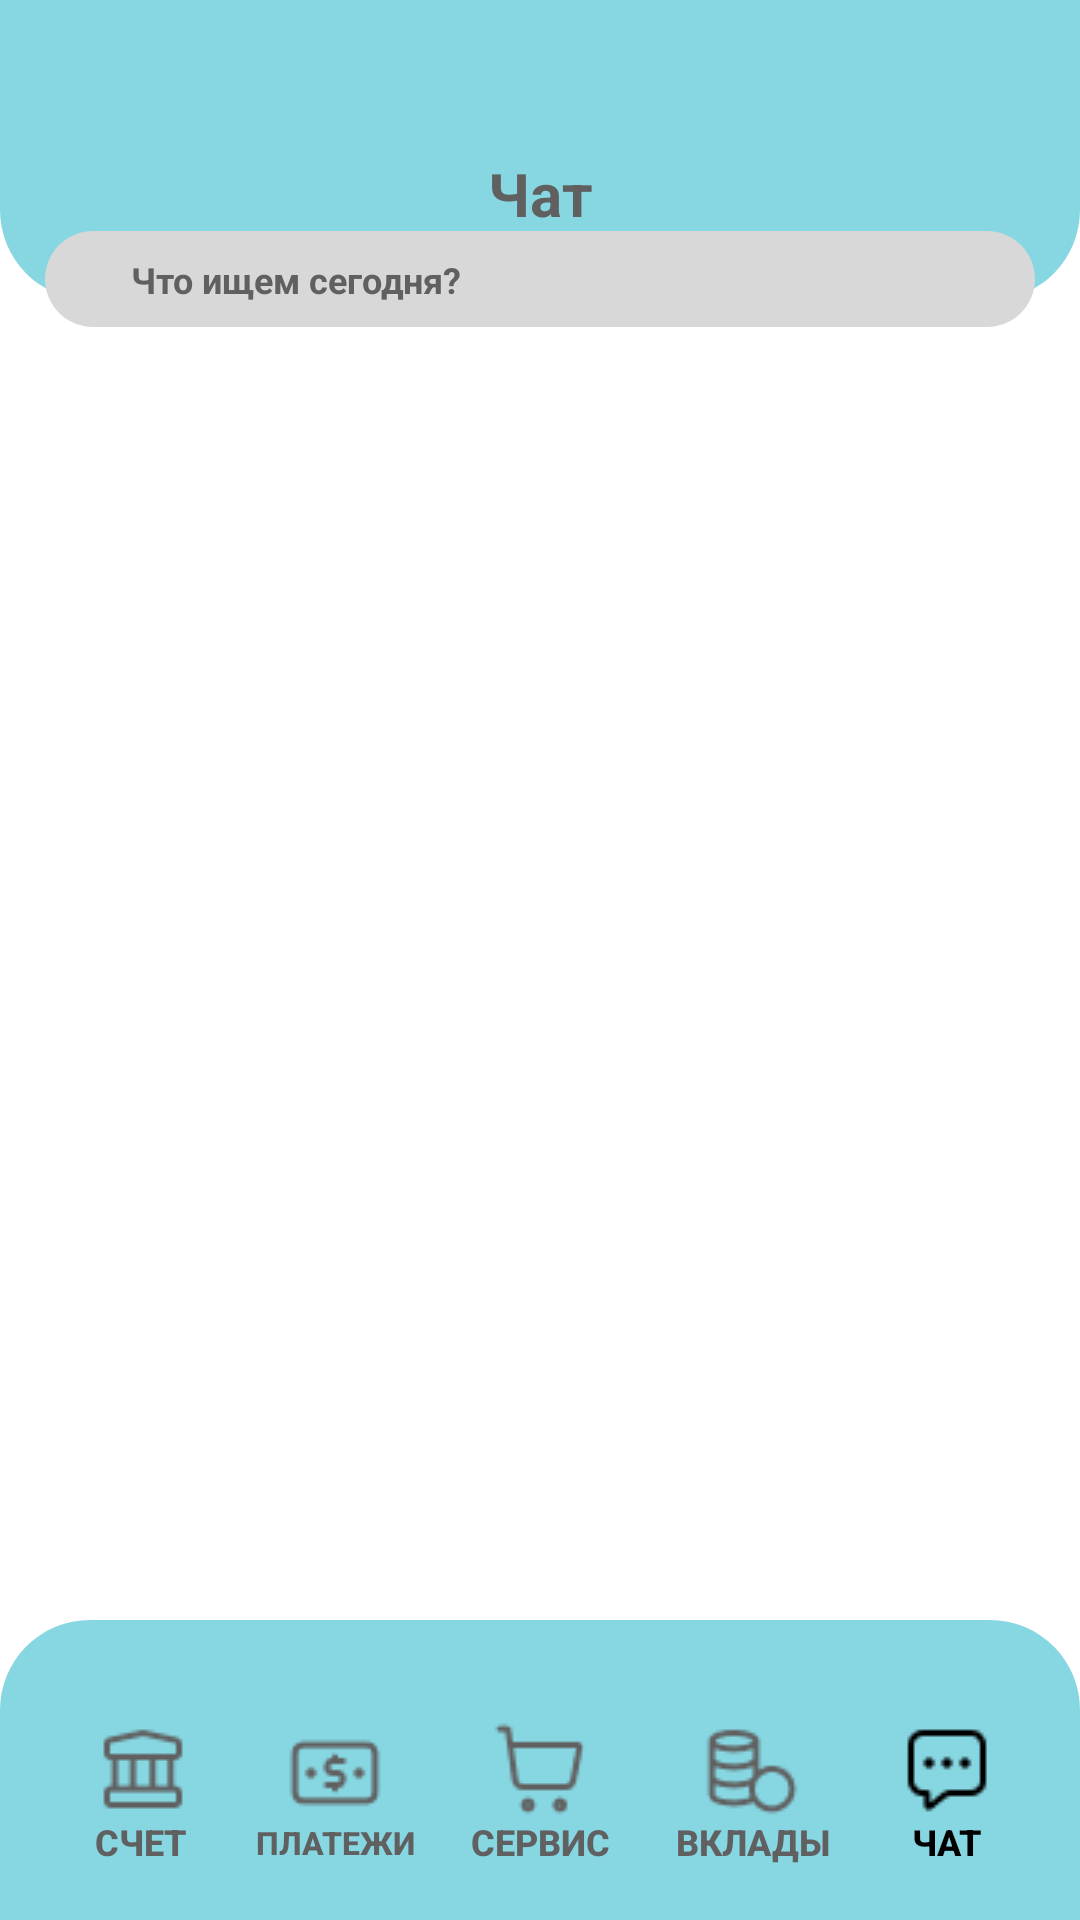

The Android layout XML behind this screen, and the referenced resources:
<!-- AndroidManifest.xml: application theme Theme.Preupmoney -->
<!-- res/layout/chat.xml -->
<?xml version="1.0" encoding="utf-8"?>
<androidx.constraintlayout.widget.ConstraintLayout xmlns:android="http://schemas.android.com/apk/res/android"
    xmlns:app="http://schemas.android.com/apk/res-auto"
    android:layout_width="match_parent"
    android:layout_height="match_parent">

    <androidx.constraintlayout.widget.ConstraintLayout
        android:id="@+id/header"
        android:layout_width="match_parent"
        android:layout_height="100dp"
        android:layout_alignParentLeft="true"
        android:layout_alignParentTop="true"
        android:background="@drawable/header"
        app:layout_constraintBottom_toBottomOf="parent"
        app:layout_constraintEnd_toEndOf="parent"
        app:layout_constraintStart_toStartOf="parent"
        app:layout_constraintTop_toTopOf="parent"
        app:layout_constraintVertical_bias="0.0"
        >
        <ImageButton
            android:id="@+id/user"
            android:background="@color/blue_sky"
            android:layout_width="48dp"
            android:layout_height="48dp"
            app:layout_constraintBottom_toBottomOf="parent"
            app:layout_constraintEnd_toEndOf="parent"
            app:layout_constraintStart_toStartOf="parent"
            app:layout_constraintTop_toTopOf="parent"
            app:layout_constraintVertical_bias="0.7"
            app:layout_constraintHorizontal_bias="0.95"
            app:srcCompat="@drawable/user_circle_small"/>

        <TextView
            android:layout_width="wrap_content"
            android:layout_height="wrap_content"
            android:text="@string/chat"
            android:textColor="@color/main_light_font_and_elem"
            android:textSize="20sp"
            android:textAlignment="center"
            android:textStyle="bold"
            app:layout_constraintBottom_toBottomOf="parent"
            app:layout_constraintEnd_toEndOf="parent"
            app:layout_constraintStart_toStartOf="parent"
            app:layout_constraintTop_toTopOf="parent"
            app:layout_constraintVertical_bias="0.7"
            app:layout_constraintHorizontal_bias="0.5"
            />
        <ImageButton
            android:id="@+id/settings"
            android:layout_width="48dp"
            android:layout_height="48dp"
            android:background="@color/blue_sky"
            app:layout_constraintBottom_toBottomOf="parent"
            app:layout_constraintEnd_toEndOf="parent"
            app:layout_constraintStart_toStartOf="parent"
            app:layout_constraintTop_toTopOf="parent"
            app:layout_constraintVertical_bias="0.7"
            app:layout_constraintHorizontal_bias="0.05"
            app:srcCompat="@drawable/settings"/>
    </androidx.constraintlayout.widget.ConstraintLayout>


    <androidx.constraintlayout.widget.ConstraintLayout
        android:layout_width="match_parent"
        android:layout_height="300dp"
        app:layout_constraintVertical_bias="0.2"
        android:layout_margin="15dp"
        android:layout_alignParentLeft="true"
        android:layout_alignParentTop="true"
        app:layout_constraintBottom_toBottomOf="parent"
        app:layout_constraintEnd_toEndOf="parent"
        app:layout_constraintStart_toStartOf="parent"
        app:layout_constraintTop_toTopOf="parent">
        <androidx.constraintlayout.widget.ConstraintLayout
            android:id="@+id/search_bar"
            android:layout_width="match_parent"
            android:layout_height="32dp"
            android:layout_alignParentLeft="true"
            android:layout_alignParentTop="true"
            android:background="@drawable/search_bar"
            app:layout_constraintBottom_toBottomOf="parent"
            app:layout_constraintEnd_toEndOf="parent"
            app:layout_constraintStart_toStartOf="parent"
            app:layout_constraintTop_toTopOf="parent"
            app:layout_constraintVertical_bias="0"
            >
            <ImageView
                android:layout_width="24dp"
                android:layout_height="24dp"
                app:layout_constraintBottom_toBottomOf="parent"
                app:layout_constraintEnd_toEndOf="parent"
                app:layout_constraintStart_toStartOf="parent"
                app:layout_constraintTop_toTopOf="parent"
                app:layout_constraintVertical_bias="0.5"
                app:layout_constraintHorizontal_bias="0.02"
                app:srcCompat="@drawable/search"/>
            <TextView
                android:layout_width="wrap_content"
                android:layout_height="wrap_content"
                android:text="@string/search"
                android:textColor="@color/main_light_font_and_elem"
                android:textSize="12sp"
                android:textAlignment="center"
                android:textStyle="bold"
                app:layout_constraintBottom_toBottomOf="parent"
                app:layout_constraintEnd_toEndOf="parent"
                app:layout_constraintStart_toStartOf="parent"
                app:layout_constraintTop_toTopOf="parent"
                app:layout_constraintVertical_bias="0.5"
                app:layout_constraintHorizontal_bias="0.13"
                />
        </androidx.constraintlayout.widget.ConstraintLayout>
        <androidx.core.widget.NestedScrollView
            android:id="@+id/main"
            android:layout_width="match_parent"
            android:layout_height="match_parent"
            android:contentDescription="@string/app_name"
            app:layout_constraintBottom_toBottomOf="parent"
            app:layout_constraintEnd_toEndOf="parent"
            app:layout_constraintHorizontal_bias="0.0"
            app:layout_constraintStart_toStartOf="parent"
            app:layout_constraintTop_toTopOf="parent"
            app:layout_constraintVertical_bias="1.0">
            <io.getstream.chat.android.ui.channel.list.ChannelListView
                android:id="@+id/channelListView"
                android:layout_width="0dp"
                android:layout_height="0dp"
                app:layout_constraintBottom_toBottomOf="parent"
                app:layout_constraintEnd_toEndOf="parent"
                app:layout_constraintStart_toStartOf="parent"
                app:layout_constraintTop_toTopOf="parent" />

        </androidx.core.widget.NestedScrollView>
    </androidx.constraintlayout.widget.ConstraintLayout>


    <androidx.constraintlayout.widget.ConstraintLayout
        android:id="@+id/footer"
        android:layout_width="match_parent"
        android:layout_height="100dp"
        android:layout_alignParentLeft="true"
        android:layout_alignParentTop="true"
        android:background="@drawable/footer"
        app:layout_constraintBottom_toBottomOf="parent"
        app:layout_constraintEnd_toEndOf="parent"
        app:layout_constraintStart_toStartOf="parent"
        app:layout_constraintTop_toTopOf="parent"
        app:layout_constraintVertical_bias="1"
        >
        <Button
            android:id="@+id/bank_account"
            android:layout_width="65dp"
            android:layout_height="wrap_content"
            android:text="@string/bank"
            android:textColor="@color/main_light_font_and_elem"
            android:textSize="12sp"
            android:textAlignment="center"
            android:textStyle="bold"
            android:backgroundTint="@color/blue_sky"
            android:drawableTop = "@drawable/bank"
            app:layout_constraintBottom_toBottomOf="parent"
            app:layout_constraintEnd_toEndOf="parent"
            app:layout_constraintStart_toStartOf="parent"
            app:layout_constraintTop_toTopOf="parent"
            app:layout_constraintVertical_bias="0.745"
            app:layout_constraintHorizontal_bias="0.05"
            style="?android:attr/borderlessButtonStyle"
            />

        <Button
            android:id="@+id/payment"
            style="?android:attr/borderlessButtonStyle"
            android:layout_width="86dp"
            android:layout_height="wrap_content"
            android:backgroundTint="@color/blue_sky"
            android:drawableTop="@drawable/bank_note"
            android:text="@string/payment"
            android:textAlignment="center"
            android:textColor="@color/main_light_font_and_elem"
            android:textSize="10.5sp"
            android:textStyle="bold"
            app:layout_constraintBottom_toBottomOf="parent"
            app:layout_constraintEnd_toEndOf="parent"
            app:layout_constraintHorizontal_bias="0.25"
            app:layout_constraintStart_toStartOf="parent"
            app:layout_constraintTop_toTopOf="parent"
            app:layout_constraintVertical_bias="0.745"

            />
        <Button
            android:id="@+id/service"
            android:layout_width="80dp"
            android:layout_height="wrap_content"
            android:text="@string/service"
            android:textColor="@color/main_light_font_and_elem"
            android:textSize="12sp"
            android:textAlignment="center"
            android:textStyle="bold"
            android:backgroundTint="@color/blue_sky"
            android:drawableTop="@drawable/shopping_cart"
            app:layout_constraintBottom_toBottomOf="parent"
            app:layout_constraintEnd_toEndOf="parent"
            app:layout_constraintStart_toStartOf="parent"
            app:layout_constraintTop_toTopOf="parent"
            app:layout_constraintVertical_bias="0.745"
            app:layout_constraintHorizontal_bias="0.5"
            style="?android:attr/borderlessButtonStyle"
            />
        <Button
            android:id="@+id/investment"
            android:layout_width="wrap_content"
            android:layout_height="wrap_content"
            android:text="@string/investment"
            android:textColor="@color/main_light_font_and_elem"
            android:textSize="12sp"
            android:backgroundTint="@color/blue_sky"
            android:textAlignment="center"
            android:textStyle="bold"
            android:drawableTop="@drawable/coins_stacked"
            app:layout_constraintBottom_toBottomOf="parent"
            app:layout_constraintEnd_toEndOf="parent"
            app:layout_constraintStart_toStartOf="parent"
            app:layout_constraintTop_toTopOf="parent"
            app:layout_constraintVertical_bias="0.745"
            app:layout_constraintHorizontal_bias="0.76"
            style="?android:attr/borderlessButtonStyle"
            />
        <Button
            android:id="@+id/chat"
            android:layout_width="65dp"
            android:layout_height="wrap_content"
            android:text="@string/chat"
            android:textColor="@color/black"
            android:textSize="12sp"
            android:backgroundTint="@color/blue_sky"
            android:textAlignment="center"
            android:textStyle="bold"
            android:drawableTop="@drawable/message_dots_square_dragged"
            app:layout_constraintBottom_toBottomOf="parent"
            app:layout_constraintEnd_toEndOf="parent"
            app:layout_constraintStart_toStartOf="parent"
            app:layout_constraintTop_toTopOf="parent"
            app:layout_constraintVertical_bias="0.745"
            app:layout_constraintHorizontal_bias="0.96"
            style="?android:attr/borderlessButtonStyle"
            />
    </androidx.constraintlayout.widget.ConstraintLayout>

</androidx.constraintlayout.widget.ConstraintLayout>
<!-- resources referenced by this layout -->
<resources>
  <color name="black">#FF000000</color>
  <color name="blue_sky">#87D7E2</color>
  <color name="main_light_font_and_elem">#606060</color>
  <!-- drawable bank: png bitmap (drawable, 442 bytes) -->
  <!-- drawable bank_note: png bitmap (drawable, 527 bytes) -->
  <!-- drawable coins_stacked: png bitmap (drawable, 746 bytes) -->
  <!-- drawable footer (drawable) -->
  <?xml version="1.0" encoding="UTF-8"?>
  <shape xmlns:android="http://schemas.android.com/apk/res/android">
      <solid android:color="@color/blue_sky" />
      <corners
          android:topLeftRadius="30sp"
          android:topRightRadius="30sp" />
      <padding
          android:bottom="0dip"
          android:top="0dip" />
  </shape>
  <!-- drawable header (drawable) -->
  <?xml version="1.0" encoding="UTF-8"?>
  <shape xmlns:android="http://schemas.android.com/apk/res/android">
      <solid android:color="@color/blue_sky" />
      <corners
          android:bottomLeftRadius="30sp"
          android:bottomRightRadius="30sp" />
      <padding
          android:bottom="0dip"
          android:top="0dip" />
  </shape>
  <!-- drawable message_dots_square_dragged: png bitmap (drawable, 381 bytes) -->
  <!-- drawable search_bar (drawable) -->
  <?xml version="1.0" encoding="UTF-8"?>
  <shape xmlns:android="http://schemas.android.com/apk/res/android">
      <solid android:color="@color/main_light_background"/>
      <corners
          android:radius="30dip" />
      <padding
          android:bottom="0dip"
          android:top="0dip" />
  </shape>
  <!-- drawable shopping_cart: png bitmap (drawable, 552 bytes) -->
  <string name="app_name">PreUpMoney</string>
  <string name="bank">Счет</string>
  <string name="chat">Чат</string>
  <string name="investment">Вклады</string>
  <string name="payment">Платежи</string>
  <string name="search">Что ищем сегодня?</string>
  <string name="service">Сервис</string>
  <style name="Theme.Preupmoney" parent="Theme.MaterialComponents.DayNight.DarkActionBar">
          
          <item name="colorPrimary">@color/purple_500</item>
          <item name="colorPrimaryVariant">@color/purple_700</item>
          <item name="colorOnPrimary">@color/white</item>
          
          <item name="colorSecondary">@color/teal_200</item>
          <item name="colorSecondaryVariant">@color/teal_700</item>
          <item name="colorOnSecondary">@color/black</item>
          
          <item name="android:statusBarColor">?attr/colorPrimaryVariant</item>
          
      </style>
  <color name="main_light_background">#D8D8D8</color>
  <color name="purple_500">#FF6200EE</color>
  <color name="purple_700">#FF3700B3</color>
  <color name="white">#FFFFFFFF</color>
  <color name="teal_200">#FF03DAC5</color>
  <color name="teal_700">#FF018786</color>
</resources>
